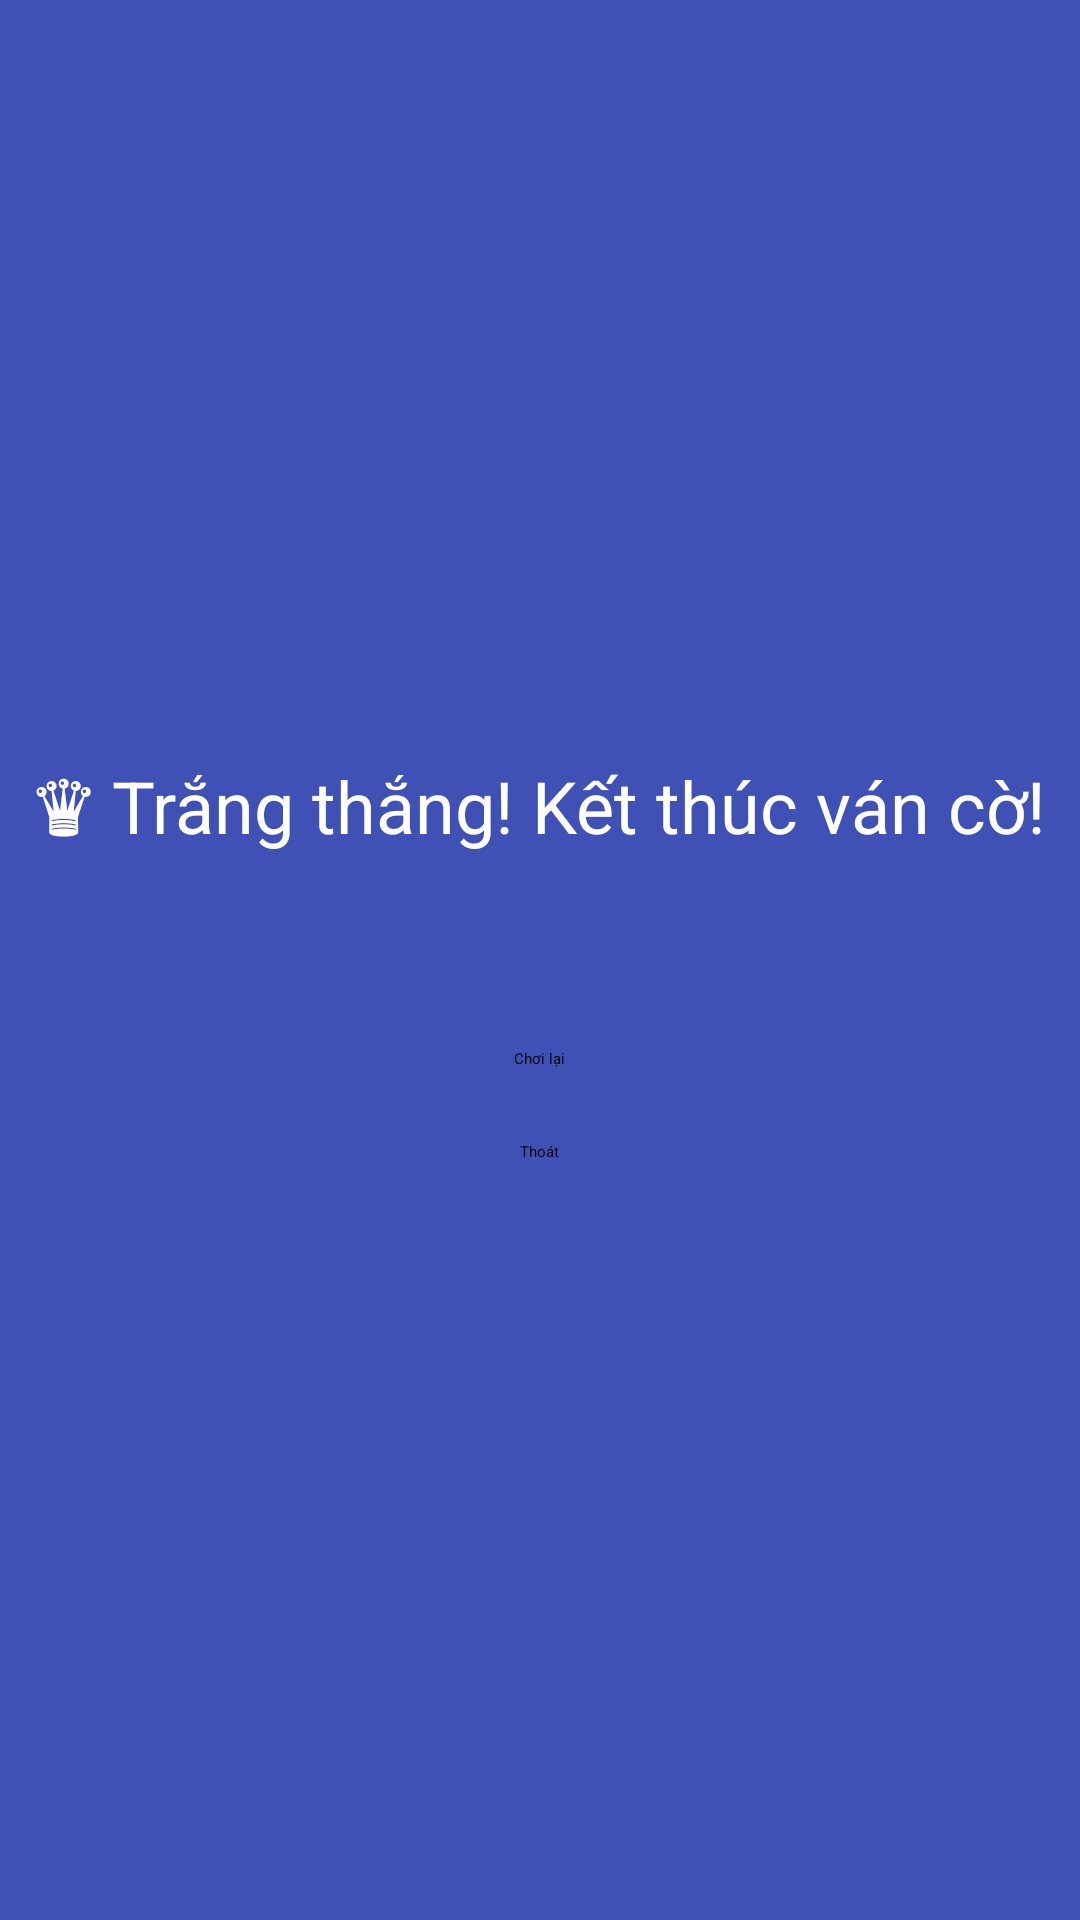

Here is an Android app screen rendered from its layout file. Give the layout XML and the strings, colors and styles it references.
<!-- AndroidManifest.xml: application theme Theme.ChessGame -->
<!-- res/layout/endgame_activity.xml -->
<?xml version="1.0" encoding="utf-8"?>
<LinearLayout xmlns:android="http://schemas.android.com/apk/res/android"
    android:orientation="vertical"
    android:gravity="center"
    android:layout_width="match_parent"
    android:layout_height="match_parent"
    android:background="@color/colorPrimary">

    <TextView
        android:id="@+id/winnerText"
        android:layout_width="wrap_content"
        android:layout_height="wrap_content"
        android:layout_marginBottom="@dimen/marginBTextEndGame"
        android:text="@string/white_win"
        android:textColor="@color/colorTextEndGame"
        android:textSize="@dimen/textEndGame" />

    <Button
        android:id="@+id/playAgainButton"
        android:layout_width="wrap_content"
        android:layout_height="wrap_content"
        android:text="@string/textPlayAgain" />

    <Button
        android:id="@+id/exitButton"
        android:layout_width="wrap_content"
        android:layout_height="wrap_content"
        android:layout_marginTop="@dimen/marginTExitButton"
        android:text="@string/textExitButton" />
</LinearLayout>
<!-- resources referenced by this layout -->
<resources>
  <color name="colorPrimary">#3F51B5</color>
  <color name="colorTextEndGame">#ffffff</color>
  <dimen name="marginBTextEndGame">64dp</dimen>
  <dimen name="marginTExitButton">24dp</dimen>
  <dimen name="textEndGame">24sp</dimen>
  <string name="textExitButton">Thoát</string>
  <string name="textPlayAgain">Chơi lại</string>
  <string name="white_win">♛ Trắng thắng! Kết thúc ván cờ!</string>
</resources>
